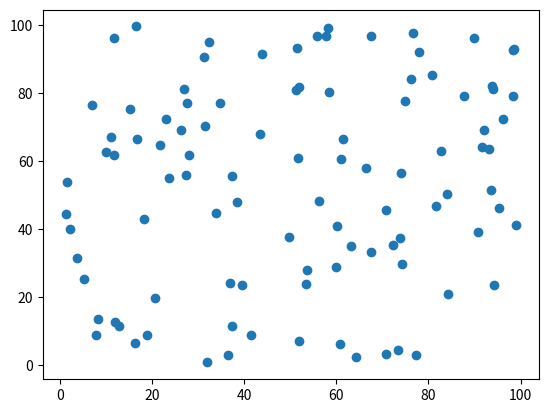

Python code for this plot:
#!/usr/bin/env python3

import random
from matplotlib import pyplot as plt
import sys, re
import numpy as np
import math

random.seed()
x = []
y = []
d = 0

outputfile1 = "testfile_d.csv"
try:
  stream = open(outputfile1, "w")
except IOError as err:
  sys.stderr.write('{}: {}\n'.format(sys.argv[0],err))
  exit(1)
for i in range(100):
  x.append(random.random()*100)
  y.append(random.random()*100)
  stream.write("{:.4f},{:.4f}\r".format(x[i],y[i]))
stream.close

outputfile2 = "distmat.csv"
try:
  stream = open(outputfile2, "w")
except IOError as err:
  sys.stderr.write('{}: {}\n'.format(sys.argv[0],err))
  exit(1)
for i in range(len(x)):
  for j in range(i+1,len(x)):
    stream.write("{:.4f}\n".format(math.sqrt((x[i]-x[j])**2+(y[i]-y[j])**2)))
    #d = sqrt(x[]*x[]+y[]*y[])
stream.close

'''
inputfile = sys.argv[1]
try:
  stream = open(inputfile)
except IOError as err:
  sys.stderr.write('{}: {}\n'.format(sys.argv[0],err))
  exit(1)


re_se_m = '(-*\d+.\d*),(-*\d+.\d*)'
n = 0
  
for line in stream:
  re_se = re.search(r'{}'.format(re_se_m), line)
  if re_se:
    x.append(float(re_se.group(1)))
    y.append(float(re_se.group(2)))
    n += 1

stream.close

'''
'''
for a in range(len(x)):
  print('{}  {}'.format(x[a],y[a]))
'''
fig, ax = plt.subplots()
ax.scatter(x,y)
fig.savefig('orig_data.pdf')
